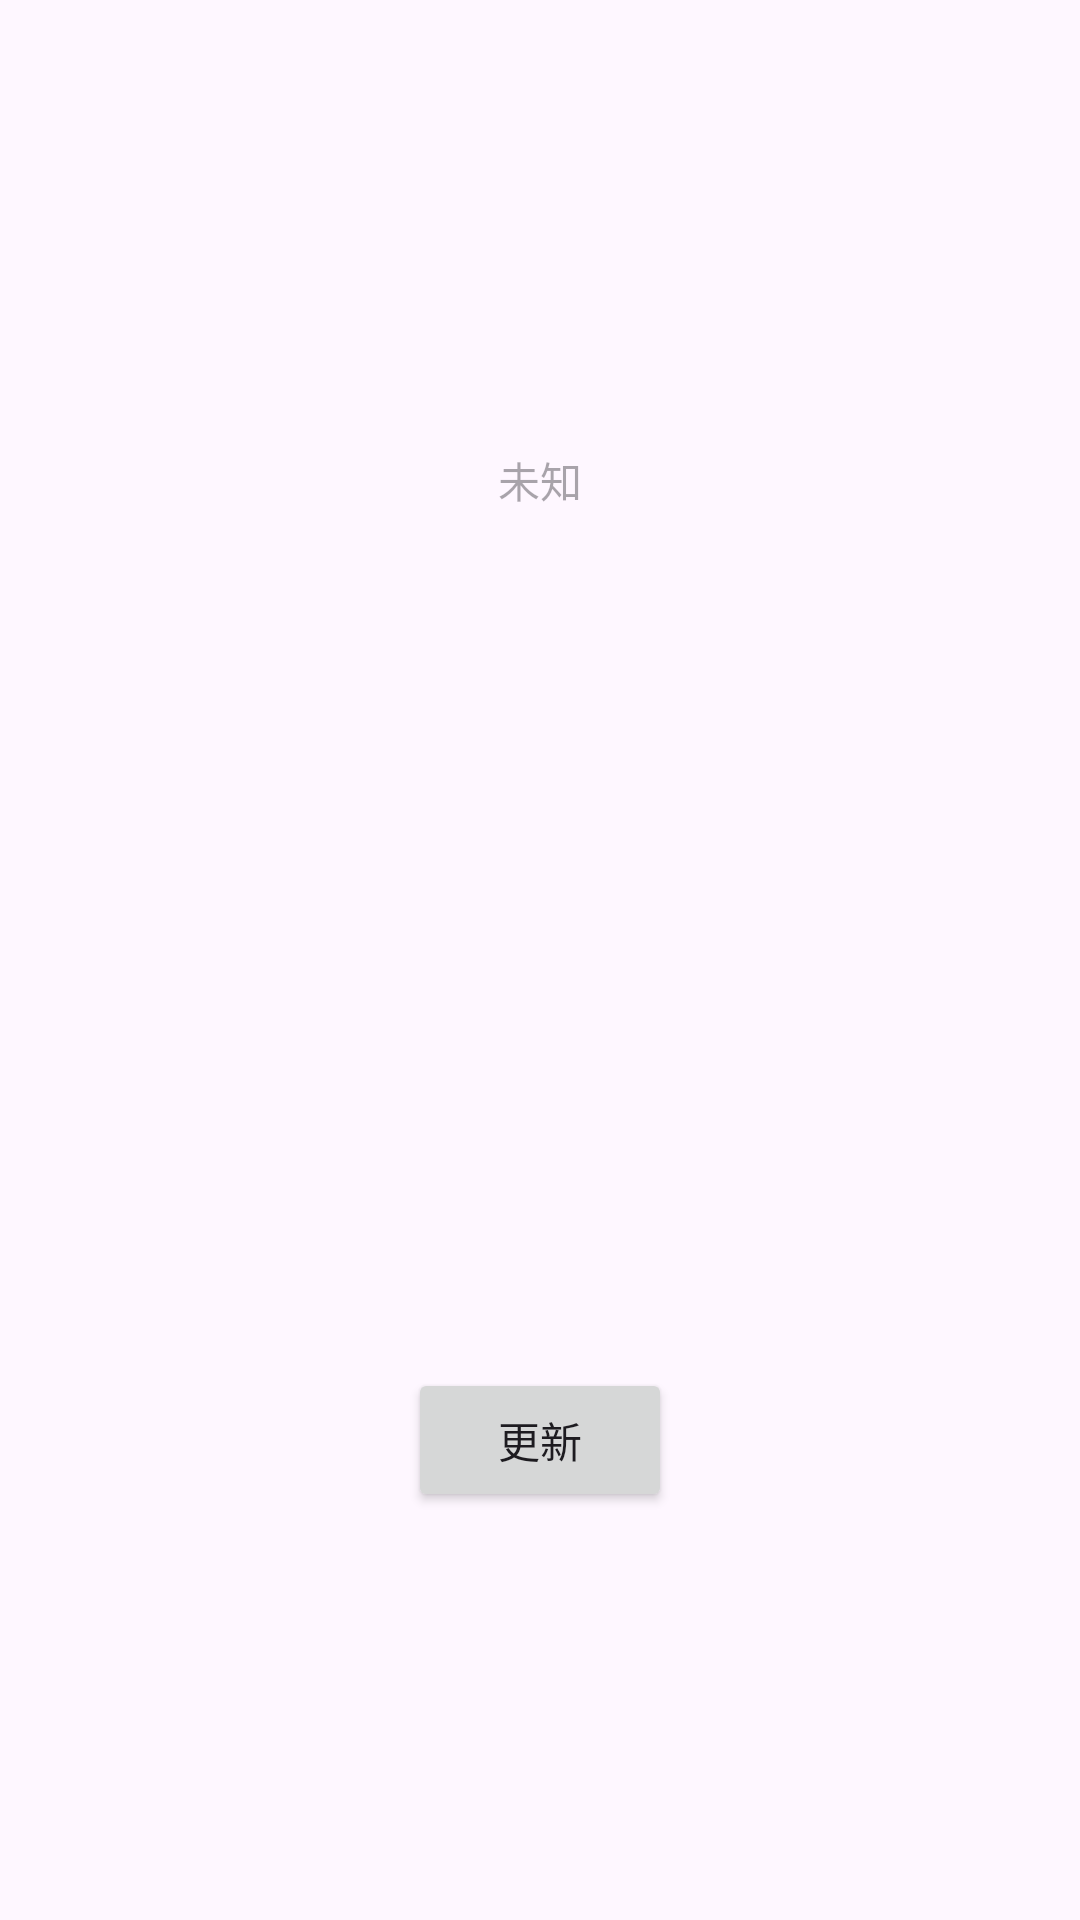

Android layout source for this screen:
<!-- AndroidManifest.xml: application theme Theme.CoroutinesStudy -->
<!-- res/layout/activity_demo05.xml -->
<?xml version="1.0" encoding="utf-8"?>
<layout xmlns:android="http://schemas.android.com/apk/res/android"
    xmlns:app="http://schemas.android.com/apk/res-auto"
    xmlns:tools="http://schemas.android.com/tools">

    <data>
        <variable
            name="viewModel"
            type="com.hg.crs.demo05.Demo05ViewModel" />
    </data>

    <androidx.constraintlayout.widget.ConstraintLayout
        android:layout_width="match_parent"
        android:layout_height="match_parent"
        tools:context=".demo05.Demo05Activity">

        <androidx.constraintlayout.widget.Guideline
            android:id="@+id/demo05_guideline"
            android:layout_width="wrap_content"
            android:layout_height="wrap_content"
            android:orientation="horizontal"
            app:layout_constraintGuide_percent="0.5" />

        <TextView
            android:id="@+id/demo05_nameTv"
            android:layout_width="wrap_content"
            android:layout_height="wrap_content"
            android:text="@{viewModel.cityLiveData.get(4).name}"
            android:hint="未知"
            app:layout_constraintBottom_toTopOf="@+id/demo05_guideline"
            app:layout_constraintEnd_toEndOf="parent"
            app:layout_constraintStart_toStartOf="parent"
            app:layout_constraintTop_toTopOf="parent" />

        <Button
            android:id="@+id/demo05_submitBtn"
            android:layout_width="wrap_content"
            android:layout_height="wrap_content"
            android:text="更新"
            app:layout_constraintBottom_toBottomOf="parent"
            app:layout_constraintEnd_toEndOf="parent"
            app:layout_constraintStart_toStartOf="parent"
            app:layout_constraintTop_toTopOf="@+id/demo05_guideline" />
    </androidx.constraintlayout.widget.ConstraintLayout>
</layout>
<!-- resources referenced by this layout -->
<resources>
  <style name="Theme.CoroutinesStudy" parent="Base.Theme.CoroutinesStudy" />
  <style name="Base.Theme.CoroutinesStudy" parent="Theme.Material3.DayNight.NoActionBar">
          
          
      </style>
</resources>
